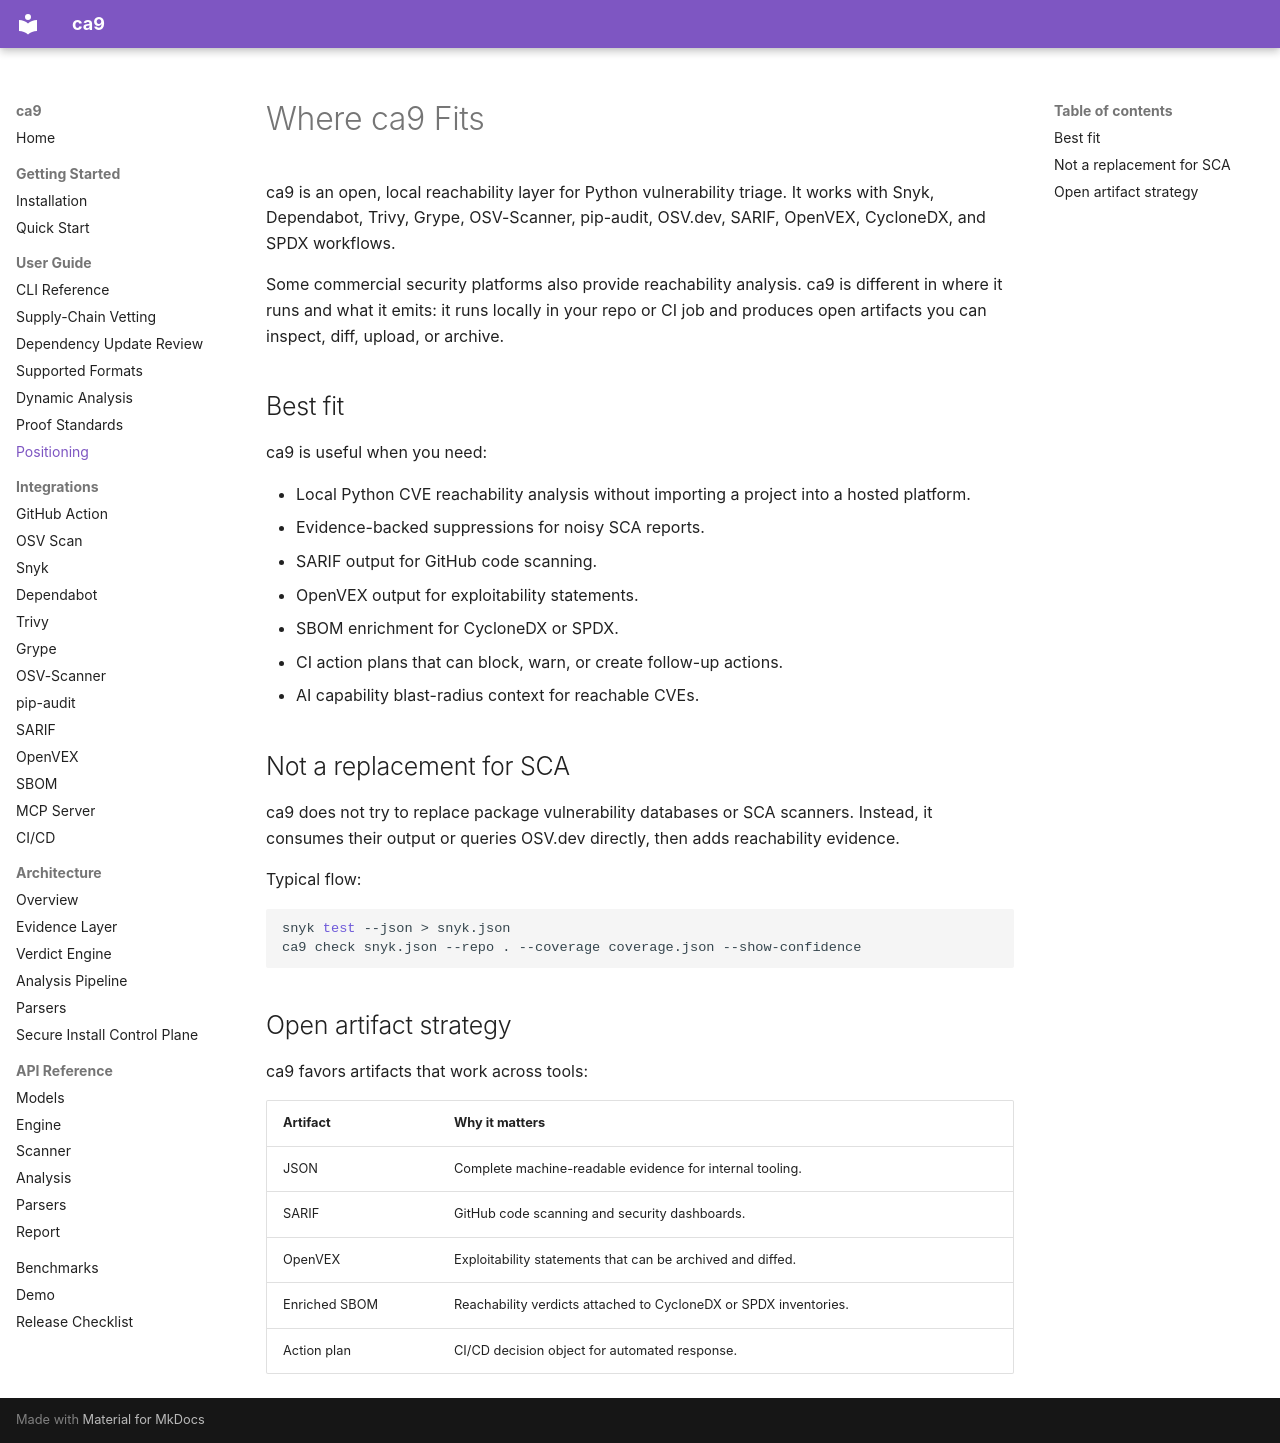

repository: duriantaco/ca9 · page: guide/positioning/index.html · generator: mkdocs

---
title: Where ca9 Fits
description: How ca9 compares with SCA reports, hosted reachability platforms, SARIF upload, OpenVEX, SBOM enrichment, and local Python CVE triage workflows.
---

# Where ca9 Fits

ca9 is an open, local reachability layer for Python vulnerability triage. It works with Snyk, Dependabot, Trivy, Grype, OSV-Scanner, pip-audit, OSV.dev, SARIF, OpenVEX, CycloneDX, and SPDX workflows.

Some commercial security platforms also provide reachability analysis. ca9 is different in where it runs and what it emits: it runs locally in your repo or CI job and produces open artifacts you can inspect, diff, upload, or archive.

## Best fit

ca9 is useful when you need:

- Local Python CVE reachability analysis without importing a project into a hosted platform.
- Evidence-backed suppressions for noisy SCA reports.
- SARIF output for GitHub code scanning.
- OpenVEX output for exploitability statements.
- SBOM enrichment for CycloneDX or SPDX.
- CI action plans that can block, warn, or create follow-up actions.
- AI capability blast-radius context for reachable CVEs.

## Not a replacement for SCA

ca9 does not try to replace package vulnerability databases or SCA scanners. Instead, it consumes their output or queries OSV.dev directly, then adds reachability evidence.

Typical flow:

```bash
snyk test --json > snyk.json
ca9 check snyk.json --repo . --coverage coverage.json --show-confidence
```

## Open artifact strategy

ca9 favors artifacts that work across tools:

| Artifact | Why it matters |
|---|---|
| JSON | Complete machine-readable evidence for internal tooling. |
| SARIF | GitHub code scanning and security dashboards. |
| OpenVEX | Exploitability statements that can be archived and diffed. |
| Enriched SBOM | Reachability verdicts attached to CycloneDX or SPDX inventories. |
| Action plan | CI/CD decision object for automated response. |
